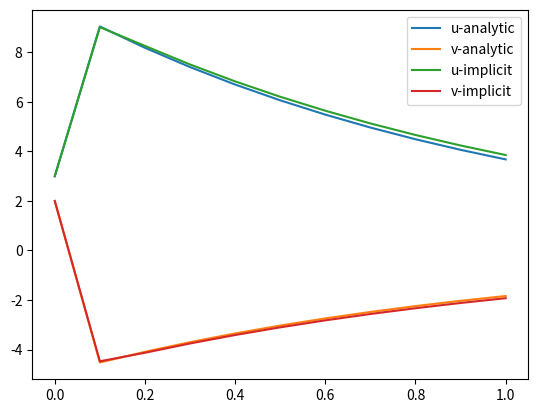

This figure's Python source:
import math
import matplotlib.pyplot as plt
import numpy as np
import time
import scipy.linalg as sla

a = 998
b = 1998
c = -999
d = -1999

def f_u(t, u, v):
    return a*u + b*v

def f_v(t, u, v):
    return c*u + d*v

t_start = 0
t_end = 1

u_start = 3
v_start = 2
N = 10

def solution(t_start, t_end, u_start, v_start, N):
    alpha = (u_start + v_start) * math.exp(t_start)
    beta = -1 * (u_start + 2 * v_start) * math.exp(1000 * t_start)


    t_s = []
    u_s = []
    v_s = []

    h = (t_end - t_start) / N


    t_s.append(t_start)
    u_s.append(u_start)
    v_s.append(v_start)

    for i in range(1, N + 1):
        t_s.append(t_start + i * h)
        u_s.append(2 * alpha * math.exp(-1 * t_s[i]) + beta * math.exp(-1000 * t_s[i]))
        v_s.append(-1 * alpha * math.exp(-1 * t_s[i]) - beta * math.exp(-1000 * t_s[i]))

    return t_s, u_s, v_s


def euler_expl( t_start, t_end, u_start, v_start, N):
    t_s = []
    u_s = []
    v_s = []

    h = (t_end - t_start) / N

    t_s.append(t_start)
    u_s.append(u_start)
    v_s.append(v_start)

    for i in range(1, N + 1):
        t_s.append(t_start + i * h)
        u_s.append(u_s[i - 1] + h * f_u(t=t_s[i - 1], u=u_s[i - 1], v=v_s[i - 1]))
        v_s.append(v_s[i - 1] + h * f_v(t=t_s[i - 1], u=u_s[i - 1], v=v_s[i - 1]))


    return t_s, u_s, v_s


def euler_impl( t_start, t_end, u_start, v_start, N):
    t_s = []
    u_s = []
    v_s = []

    h = (t_end - t_start) / N

    A = np.array([[1 - h * a, -1 * h * b], [-1 * h * c, 1 - h * d]])

    t_s.append(t_start)
    u_s.append(u_start)
    v_s.append(v_start)

    prev = np.array([u_start, v_start])

    for i in range(1, N + 1):
        t_s.append(t_start + i * h)

        cur = sla.inv(A).dot(prev)

        prev = cur

        u_s.append(cur[0])
        v_s.append(cur[1])

    return t_s, u_s, v_s

t_real,u_real,v_real=solution(t_start,t_end,u_start,v_start,N)

plt.plot(t_real,u_real,label="u-analytic")
plt.plot(t_real,v_real,label="v-analytic")

t_exp,u_exp,v_exp = euler_expl(t_start,t_end,u_start,v_start,N)

# plt.plot(t_exp,u_exp,label="u-explicit")
# plt.plot(t_exp,v_exp,label="v-explicit")


t_imp,u_imp,v_imp = euler_impl(t_start,t_end,u_start,v_start,N)
plt.plot(t_imp,u_imp,label="u-implicit")
plt.plot(t_imp,v_imp,label="v-implicit")
y=[]
# for i in range(N+1): y.append(2)
# plt.plot(t_imp,y,marker="o")

plt.legend()
plt.show()